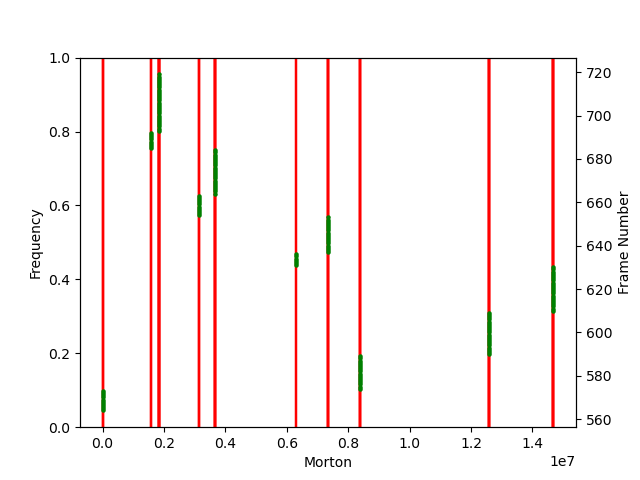

Values plotted in this chart, from the file beside it:
time_stamp_ms; frame_id; morton
0; 564; 0
33; 565; 0
66; 566; 0
99; 567; 0
132; 568; 0
165; 569; 0
198; 570; 0
231; 571; 0
264; 572; 0
297; 573; 0
330; 574; 8390656
363; 575; 8390656
396; 576; 8390656
429; 577; 8390656
462; 578; 8390656
495; 579; 8390656
528; 580; 8390656
561; 581; 8390656
594; 582; 8390656
627; 583; 8390656
660; 584; 8390656
693; 585; 8390656
726; 586; 8390656
759; 587; 8390656
792; 588; 8390656
825; 589; 8390656
858; 590; 12585984
891; 591; 12585984
924; 592; 12585984
957; 593; 12585984
990; 594; 12585984
1023; 595; 12585984
1056; 596; 12585984
1089; 597; 12585984
1122; 598; 12585984
1155; 599; 12585984
1188; 600; 12585984
1221; 601; 12585984
1254; 602; 12585984
1287; 603; 12585984
1320; 604; 12585984
1353; 605; 12585984
1386; 606; 12585984
1419; 607; 12585984
1452; 608; 12585984
1485; 609; 12585984
1518; 610; 14683648
1551; 611; 14683648
1584; 612; 14683648
1617; 613; 14683648
1650; 614; 14683648
1683; 615; 14683648
1716; 616; 14683648
1749; 617; 14683648
1782; 618; 14683648
1815; 619; 14683648
1848; 620; 14683648
1881; 621; 14683648
1914; 622; 14683648
1947; 623; 14683648
... 96 more rows
